Labelled photos from "dataset_preprocessed", an image-classification folder in Charifabenfraj/PlantGuard_AI. The possible labels are: pepper bell bacterial spot, pepper bell healthy, potato early blight, potato healthy, tomato mosaic virus.

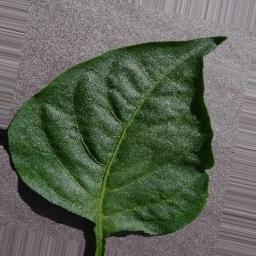
Label: pepper bell healthy

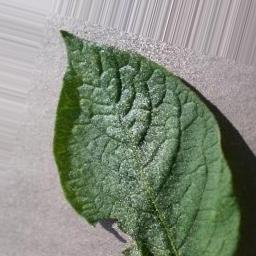
Label: potato healthy

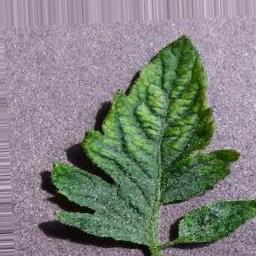
Label: tomato mosaic virus

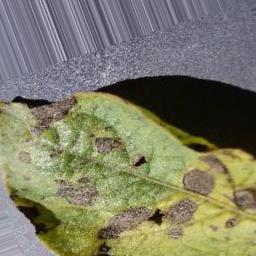
Label: potato early blight

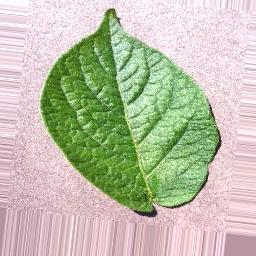
Label: potato healthy

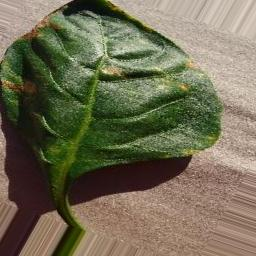
Label: pepper bell bacterial spot
